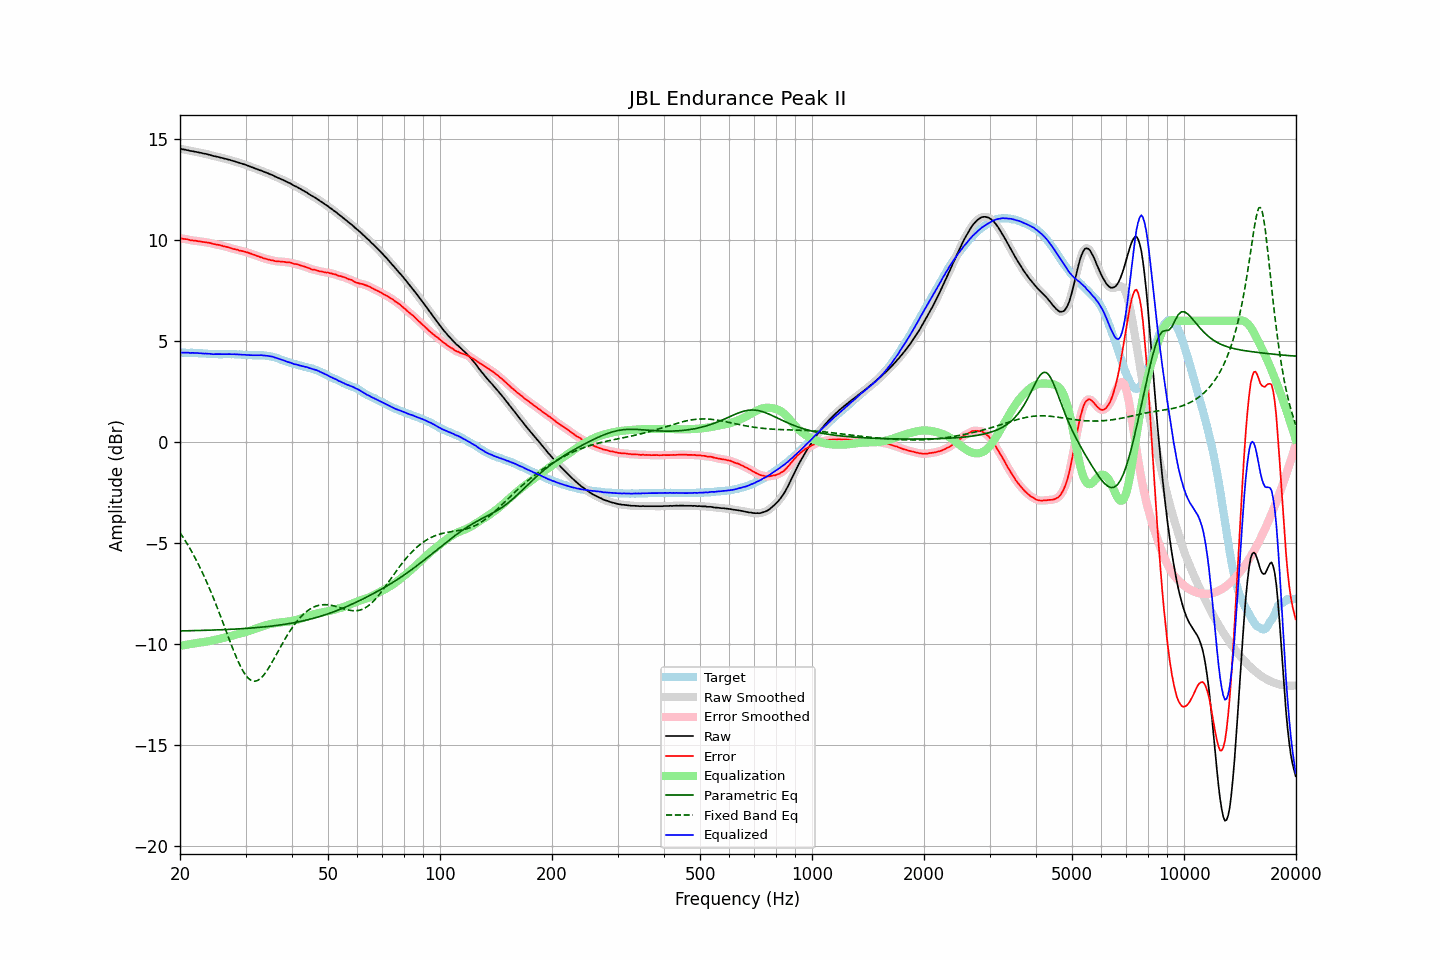

The file beside this chart, header and first rows:
frequency, raw, error, smoothed, error_smoothed, equalization, parametric_eq, fixed_band_eq, equalized_raw, equalized_smoothed, target
20.00, 14.52, 10.09, 14.52, 10.09, -10.10, -9.36, -4.49, 4.43, 4.42, 4.43
20.20, 14.51, 10.08, 14.51, 10.08, -10.08, -9.35, -4.61, 4.43, 4.43, 4.43
20.40, 14.49, 10.06, 14.50, 10.07, -10.07, -9.35, -4.73, 4.42, 4.43, 4.43
20.61, 14.48, 10.05, 14.48, 10.06, -10.05, -9.35, -4.85, 4.43, 4.43, 4.43
20.81, 14.46, 10.04, 14.46, 10.04, -10.04, -9.35, -4.98, 4.42, 4.42, 4.42
21.02, 14.45, 10.03, 14.45, 10.03, -10.02, -9.35, -5.11, 4.43, 4.42, 4.42
21.23, 14.42, 10.01, 14.43, 10.01, -10.01, -9.35, -5.25, 4.41, 4.42, 4.42
21.44, 14.41, 9.99, 14.41, 9.99, -10.00, -9.34, -5.39, 4.41, 4.41, 4.43
21.66, 14.40, 9.99, 14.40, 9.98, -9.98, -9.34, -5.53, 4.42, 4.41, 4.42
21.87, 14.38, 9.97, 14.39, 9.97, -9.97, -9.34, -5.68, 4.41, 4.41, 4.41
22.09, 14.37, 9.97, 14.37, 9.96, -9.96, -9.34, -5.83, 4.41, 4.41, 4.40
22.31, 14.35, 9.95, 14.35, 9.95, -9.95, -9.34, -5.99, 4.40, 4.40, 4.40
22.54, 14.33, 9.94, 14.34, 9.94, -9.94, -9.33, -6.14, 4.40, 4.40, 4.39
22.76, 14.32, 9.93, 14.32, 9.92, -9.93, -9.33, -6.31, 4.39, 4.39, 4.39
22.99, 14.30, 9.91, 14.30, 9.91, -9.92, -9.33, -6.47, 4.39, 4.39, 4.39
23.22, 14.28, 9.90, 14.29, 9.90, -9.90, -9.33, -6.65, 4.38, 4.38, 4.38
23.45, 14.27, 9.89, 14.27, 9.89, -9.89, -9.32, -6.82, 4.38, 4.38, 4.38
23.69, 14.25, 9.88, 14.25, 9.88, -9.88, -9.32, -7.00, 4.38, 4.38, 4.37
23.92, 14.23, 9.87, 14.23, 9.87, -9.86, -9.32, -7.19, 4.37, 4.37, 4.36
24.16, 14.21, 9.85, 14.21, 9.85, -9.85, -9.32, -7.38, 4.37, 4.36, 4.36
24.40, 14.18, 9.82, 14.18, 9.83, -9.83, -9.31, -7.57, 4.35, 4.36, 4.36
24.65, 14.16, 9.80, 14.17, 9.81, -9.81, -9.31, -7.77, 4.35, 4.35, 4.36
24.89, 14.15, 9.79, 14.15, 9.79, -9.80, -9.31, -7.96, 4.36, 4.35, 4.36
25.14, 14.13, 9.77, 14.13, 9.78, -9.78, -9.31, -8.17, 4.35, 4.35, 4.36
25.39, 14.11, 9.77, 14.11, 9.76, -9.76, -9.30, -8.37, 4.35, 4.35, 4.35
25.65, 14.09, 9.75, 14.09, 9.75, -9.74, -9.30, -8.58, 4.35, 4.35, 4.35
25.91, 14.07, 9.73, 14.07, 9.72, -9.72, -9.30, -8.79, 4.35, 4.35, 4.34
26.16, 14.05, 9.70, 14.05, 9.70, -9.70, -9.29, -9.00, 4.35, 4.35, 4.35
26.43, 14.03, 9.68, 14.03, 9.68, -9.68, -9.29, -9.22, 4.35, 4.35, 4.35
26.69, 14.01, 9.66, 14.01, 9.66, -9.66, -9.29, -9.43, 4.35, 4.35, 4.35
26.96, 13.99, 9.64, 13.99, 9.64, -9.64, -9.28, -9.64, 4.35, 4.35, 4.35
27.23, 13.97, 9.62, 13.97, 9.62, -9.62, -9.28, -9.85, 4.36, 4.35, 4.35
27.50, 13.94, 9.59, 13.95, 9.59, -9.59, -9.27, -10.06, 4.35, 4.35, 4.35
27.77, 13.92, 9.56, 13.92, 9.57, -9.57, -9.27, -10.26, 4.35, 4.35, 4.36
28.05, 13.90, 9.56, 13.90, 9.55, -9.55, -9.27, -10.46, 4.35, 4.35, 4.35
28.33, 13.87, 9.53, 13.87, 9.53, -9.53, -9.26, -10.65, 4.34, 4.34, 4.34
28.62, 13.85, 9.52, 13.85, 9.51, -9.51, -9.26, -10.84, 4.34, 4.34, 4.33
28.90, 13.82, 9.48, 13.82, 9.49, -9.49, -9.25, -11.01, 4.33, 4.33, 4.34
29.19, 13.80, 9.47, 13.80, 9.47, -9.47, -9.25, -11.17, 4.33, 4.33, 4.33
29.48, 13.77, 9.45, 13.77, 9.45, -9.45, -9.24, -11.31, 4.32, 4.32, 4.32
29.78, 13.75, 9.43, 13.75, 9.43, -9.43, -9.24, -11.45, 4.32, 4.32, 4.32
30.08, 13.72, 9.41, 13.72, 9.41, -9.41, -9.23, -11.56, 4.31, 4.31, 4.32
30.38, 13.69, 9.39, 13.69, 9.39, -9.38, -9.23, -11.66, 4.31, 4.31, 4.30
30.68, 13.66, 9.36, 13.66, 9.36, -9.36, -9.22, -11.73, 4.30, 4.30, 4.30
30.99, 13.63, 9.33, 13.63, 9.33, -9.33, -9.21, -11.79, 4.30, 4.30, 4.30
31.30, 13.60, 9.30, 13.60, 9.30, -9.30, -9.21, -11.82, 4.30, 4.30, 4.30
31.61, 13.57, 9.27, 13.57, 9.27, -9.27, -9.20, -11.85, 4.30, 4.30, 4.30
31.93, 13.54, 9.25, 13.54, 9.24, -9.24, -9.19, -11.84, 4.30, 4.30, 4.29
32.24, 13.51, 9.21, 13.51, 9.21, -9.21, -9.19, -11.82, 4.30, 4.30, 4.30
32.57, 13.48, 9.19, 13.48, 9.19, -9.19, -9.18, -11.77, 4.30, 4.30, 4.29
32.89, 13.45, 9.15, 13.45, 9.16, -9.16, -9.17, -11.72, 4.29, 4.30, 4.30
33.22, 13.43, 9.14, 13.42, 9.13, -9.13, -9.17, -11.64, 4.30, 4.29, 4.30
33.55, 13.39, 9.10, 13.39, 9.10, -9.11, -9.16, -11.55, 4.29, 4.29, 4.29
33.89, 13.36, 9.08, 13.36, 9.08, -9.08, -9.15, -11.45, 4.28, 4.28, 4.28
34.23, 13.33, 9.06, 13.33, 9.06, -9.06, -9.14, -11.33, 4.27, 4.27, 4.27
34.57, 13.30, 9.04, 13.30, 9.04, -9.04, -9.13, -11.21, 4.26, 4.26, 4.27
34.92, 13.26, 9.02, 13.27, 9.02, -9.02, -9.12, -11.08, 4.25, 4.25, 4.24
35.27, 13.23, 8.99, 13.23, 9.00, -9.00, -9.11, -10.94, 4.23, 4.23, 4.24
35.62, 13.20, 9.00, 13.19, 8.98, -8.98, -9.11, -10.80, 4.22, 4.21, 4.21
35.97, 13.15, 8.96, 13.16, 8.97, -8.97, -9.10, -10.66, 4.18, 4.19, 4.19
... 635 more rows
